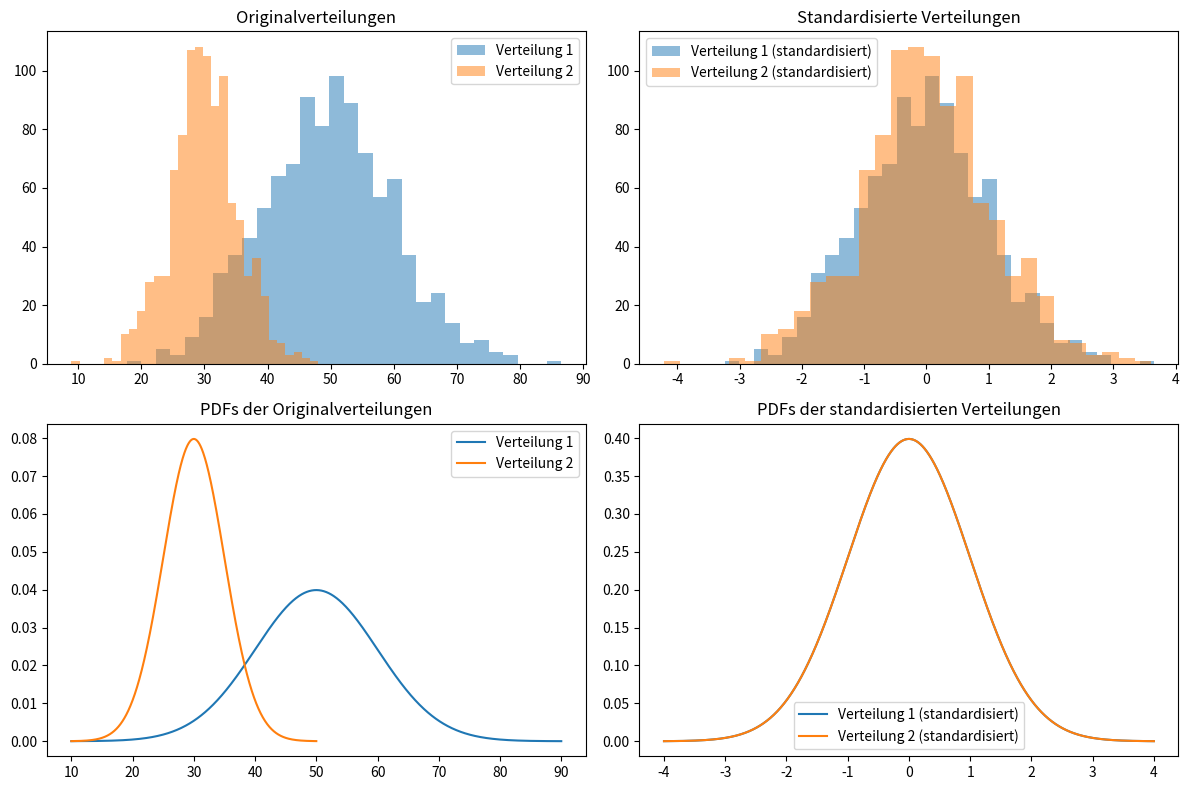

Reproduce this figure in Python.
import numpy as np
import matplotlib.pyplot as plt
from scipy.stats import norm

# Parameters for the distributions
mu1, sigma1 = 50, 10
mu2, sigma2 = 30, 5

# Generate data for the two distributions
data1 = np.random.normal(mu1, sigma1, 1000)
data2 = np.random.normal(mu2, sigma2, 1000)

# Standardize the data
data1_standardized = (data1 - mu1) / sigma1
data2_standardized = (data2 - mu2) / sigma2

# Plotting
fig, axes = plt.subplots(2, 2, figsize=(12, 8))

# Original distributions
axes[0, 0].hist(data1, bins=30, alpha=0.5, label='Verteilung 1')
axes[0, 0].hist(data2, bins=30, alpha=0.5, label='Verteilung 2')
axes[0, 0].set_title('Originalverteilungen')
axes[0, 0].legend()

# Standardized distributions
axes[0, 1].hist(data1_standardized, bins=30, alpha=0.5, label='Verteilung 1 (standardisiert)')
axes[0, 1].hist(data2_standardized, bins=30, alpha=0.5, label='Verteilung 2 (standardisiert)')
axes[0, 1].set_title('Standardisierte Verteilungen')
axes[0, 1].legend()

# Probability density functions (PDFs) for original distributions
x = np.linspace(mu1 - 4*sigma1, mu1 + 4*sigma1, 1000)
y1 = norm.pdf(x, mu1, sigma1)
axes[1, 0].plot(x, y1, label='Verteilung 1')
x = np.linspace(mu2 - 4*sigma2, mu2 + 4*sigma2, 1000)
y2 = norm.pdf(x, mu2, sigma2)
axes[1, 0].plot(x, y2, label='Verteilung 2')
axes[1, 0].set_title('PDFs der Originalverteilungen')
axes[1, 0].legend()

# PDFs for standardized distributions
x = np.linspace(-4, 4, 1000)
y1_standardized = norm.pdf(x, 0, 1)
y2_standardized = norm.pdf(x, 0, 1)
axes[1, 1].plot(x, y1_standardized, label='Verteilung 1 (standardisiert)')
axes[1, 1].plot(x, y2_standardized, label='Verteilung 2 (standardisiert)')
axes[1, 1].set_title('PDFs der standardisierten Verteilungen')
axes[1, 1].legend()

plt.tight_layout()
plt.show()
